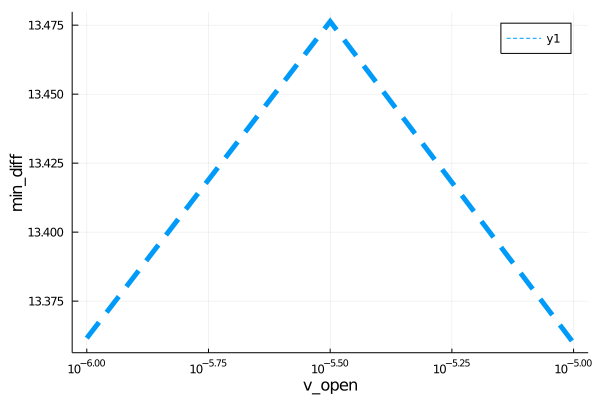

Data behind this chart, as committed beside it:
para, error
1.0e-6, 13.36
3.162277660168379e-6, 13.48
1.0e-5, 13.36
